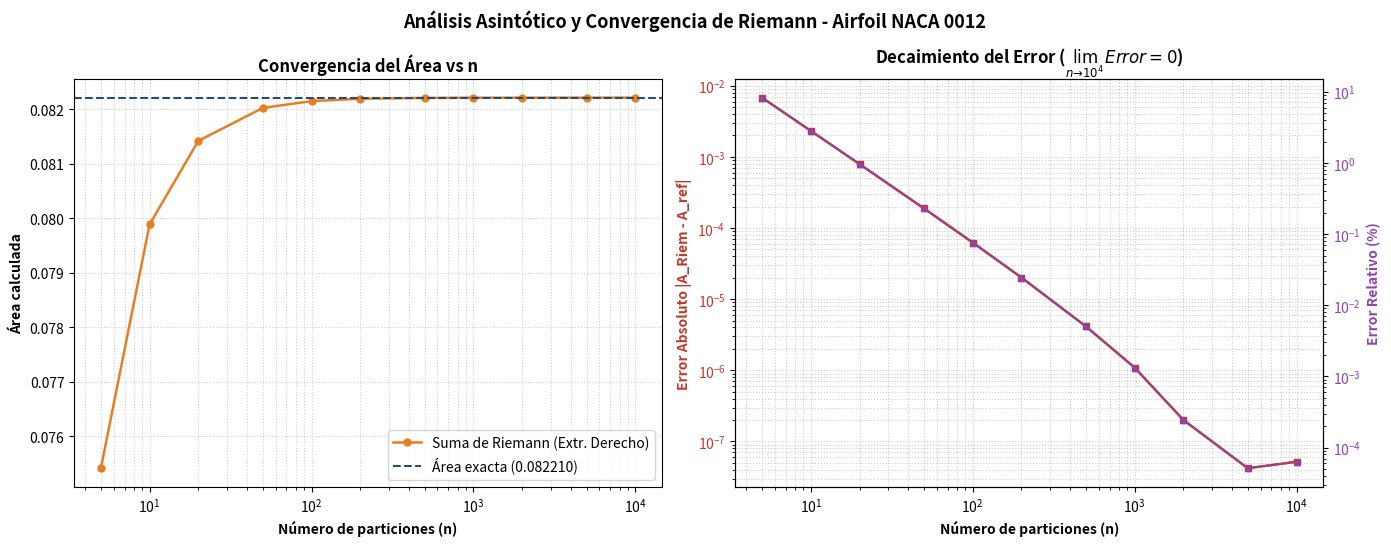

This figure's Python source: (Note: this script raises an exception after producing the figure.)
"""
Análisis de Convergencia de la Suma de Riemann (Extremo Derecho) para NACA 0012.
Evalúa valores de particiones n desde potencias bajas hasta 10^4 (10,000),
mostrando resultados en tabla comparativa y gráficos de convergencia y error.
"""

import numpy as np
import matplotlib.pyplot as plt

# Parámetros del perfil NACA 0012
T = 0.12
C = 1.0

def naca0012_yt(x, t=T, c=C):
    """Calcula la semialtura yt(x) del perfil NACA 0012."""
    xn = np.clip(x / c, 0.0, 1.0)
    return 5.0 * t * c * (
        0.2969 * np.sqrt(xn)
        - 0.1260 * xn
        - 0.3516 * (xn ** 2)
        + 0.2843 * (xn ** 3)
        - 0.1015 * (xn ** 4)
    )

def area_exacta(t=T, c=C):
    """Área analítica por integración directa."""
    integral_yt = 5.0 * t * (c ** 2) * (
        0.2969 * (2.0 / 3.0)
        - 0.1260 * (1.0 / 2.0)
        - 0.3516 * (1.0 / 3.0)
        + 0.2843 * (1.0 / 4.0)
        - 0.1015 * (1.0 / 5.0)
    )
    return 2.0 * integral_yt

def riemann_derecho(n, t=T, c=C):
    """Calcula el área con n rectángulos usando extremos derechos."""
    dx = c / n
    # Extremos derechos de cada subintervalo: x_i = i * dx para i = 1 .. n
    x_right = np.linspace(dx, c, n)
    yt_right = naca0012_yt(x_right, t, c)
    return 2.0 * np.sum(yt_right * dx)

def analizar_convergencia(limite_max=10000, output_img="Riemann/convergencia_riemann.png"):
    a_exacta = area_exacta()

    # Selección de valores de n representativos hasta 10^4
    # Incluye potencias de 10 y valores intermedios estándar
    valores_n = [5, 10, 20, 50, 100, 200, 500, 1000, 2000, 5000, limite_max]
    
    resultados = []
    for n in valores_n:
        dx = C / n
        a_riem = riemann_derecho(n)
        err_abs = abs(a_riem - a_exacta)
        err_pct = (err_abs / a_exacta) * 100.0
        resultados.append({
            'n': n,
            'dx': dx,
            'area': a_riem,
            'err_abs': err_abs,
            'err_pct': err_pct
        })

    # Imprimir tabla en consola
    print("=" * 78)
    print("     TABLA DE CONVERGENCIA - SUMAS DE RIEMANN (EXTREMO DERECHO)")
    print(f"     Perfil: NACA 0012 | Cuerda c = {C} | Area Exacta: {a_exacta:.8f}")
    print("=" * 78)
    print(f"{'n':>7} | {'Dx':>11} | {'Area Riemann':>14} | {'Error Absoluto':>15} | {'Error (%)':>10}")
    print("-" * 78)
    for r in resultados:
        print(f"{r['n']:7d} | {r['dx']:11.6e} | {r['area']:14.8f} | {r['err_abs']:15.6e} | {r['err_pct']:9.4f}%")
    print("=" * 78)

    # Gráficos de convergencia
    n_arr = np.array([r['n'] for r in resultados])
    area_arr = np.array([r['area'] for r in resultados])
    err_abs_arr = np.array([r['err_abs'] for r in resultados])
    err_pct_arr = np.array([r['err_pct'] for r in resultados])

    fig, (ax1, ax2) = plt.subplots(1, 2, figsize=(14, 5.5), dpi=200)

    # 1. Gráfico de Convergencia del Área hacia el valor exacto
    ax1.plot(n_arr, area_arr, 'o-', color='#e67e22', lw=1.8, ms=5, label='Suma de Riemann (Extr. Derecho)')
    ax1.axhline(a_exacta, color='#1f4e79', linestyle='--', lw=1.5, label=f'Área exacta ({a_exacta:.6f})')
    ax1.set_xscale('log')
    ax1.set_xlabel('Número de particiones (n)', fontweight='bold')
    ax1.set_ylabel('Área calculada', fontweight='bold')
    ax1.set_title('Convergencia del Área vs n', fontweight='bold')
    ax1.grid(True, which='both', linestyle=':', alpha=0.6)
    ax1.legend(loc='lower right')

    # 2. Gráfico log-log del Error Absoluto y Porcentual
    color_err = '#c0392b'
    ax2.loglog(n_arr, err_abs_arr, 's-', color=color_err, lw=1.8, ms=5, label='Error Absoluto')
    ax2.set_xlabel('Número de particiones (n)', fontweight='bold')
    ax2.set_ylabel('Error Absoluto |A_Riem - A_ref|', color=color_err, fontweight='bold')
    ax2.tick_params(axis='y', labelcolor=color_err)
    ax2.grid(True, which='both', linestyle=':', alpha=0.6)

    # Eje secundario para el error porcentual
    ax2_twin = ax2.twinx()
    color_pct = '#8e44ad'
    ax2_twin.loglog(n_arr, err_pct_arr, '^--', color=color_pct, lw=1.4, ms=5, label='Error Porcentual (%)')
    ax2_twin.set_ylabel('Error Relativo (%)', color=color_pct, fontweight='bold')
    ax2_twin.tick_params(axis='y', labelcolor=color_pct)

    ax2.set_title(r'Decaimiento del Error ($\lim_{n \to 10^4} Error = 0$)', fontweight='bold')

    plt.suptitle('Análisis Asintótico y Convergencia de Riemann - Airfoil NACA 0012', fontsize=13, fontweight='bold')
    plt.tight_layout()
    plt.savefig(output_img, bbox_inches='tight')
    plt.close()

    print(f"\n[OK] Gráfico de convergencia guardado en: {output_img}\n")

if __name__ == '__main__':
    analizar_convergencia(limite_max=10000)
